Run: headless pygame with SDL's dummy video driver; simulated clock (each Clock.tick advances the game by its frame time, no real sleeping); random seed 0; keys injected as events and as key.get_pressed() state; no mouse input.
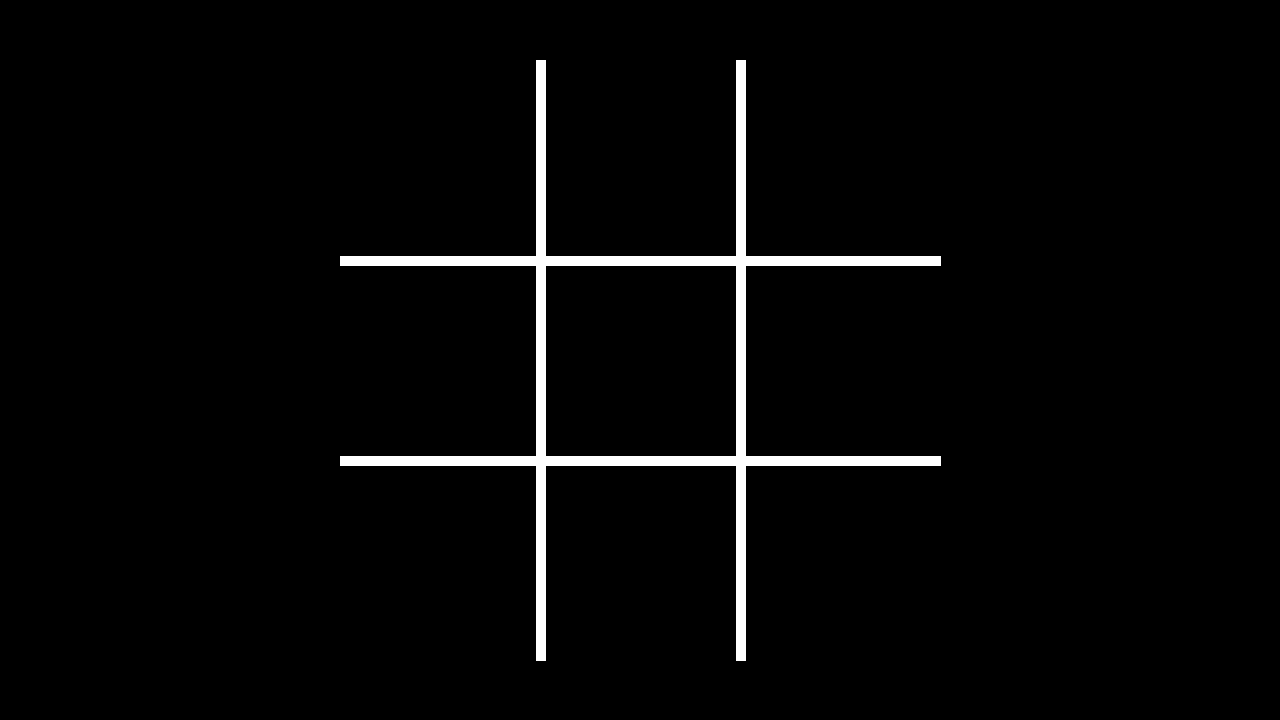
Frame 1 of 4 · flips 1–60 · no input
Frame 2 of 4 · flips 61–180 · tapped SPACE, RETURN · held RIGHT (→), D · screen unchanged from frame 1, image omitted
Frame 3 of 4 · flips 181–300 · held DOWN (↓), S · screen unchanged from frame 2, image omitted
Frame 4 of 4 · flips 301–420 · held LEFT (←), A, UP (↑), W · screen unchanged from frame 3, image omitted

The pygame program that drew these frames:

import pygame

# pygame setup
pygame.init()
windowwidth = 1280
windowheight = 720
screen = pygame.display.set_mode((windowwidth, windowheight))
clock = pygame.time.Clock()
running = True

# Game setup
(h,k) = (windowwidth/2, windowheight/2)
Charwidth = 200

# Set colours
darkmode = ["black","white"]
whitemode = ["white","black"]
boolDark = True

if boolDark:
    #Set colour pallette
    color = darkmode
else:
    color = whitemode

while running:
    # poll for events
    # pygame.QUIT event means the user clicked X to close your window
    for event in pygame.event.get():
        if event.type == pygame.QUIT:
            running = False

    # fill the screen with a color to wipe away anything from last frame
    screen.fill(color[0])

    #Vertical lines
    #Refer the picture in readme for the position of the lines.
    pygame.draw.line(screen, color[1], (h - 0.5*Charwidth , k - 1.5*Charwidth), ((h - 0.5*Charwidth) , (k - 1.5*Charwidth) + 3*Charwidth ), 10)
    pygame.draw.line(screen, color[1], (h + 0.5*Charwidth , k - 1.5*Charwidth), ((h + 0.5*Charwidth) , (k - 1.5*Charwidth) + 3*Charwidth ), 10)
    
    #Horizontal lines
    pygame.draw.line(screen, color[1], (h - 1.5*Charwidth , k - 0.5*Charwidth), ((h - 1.5*Charwidth) + 3*Charwidth , (k - 0.5*Charwidth) ), 10)
    pygame.draw.line(screen, color[1], (h - 1.5*Charwidth , k + 0.5*Charwidth), ((h - 1.5*Charwidth) + 3*Charwidth , (k + 0.5*Charwidth) ), 10)

    
    # flip() the display to put your work on screen
    pygame.display.flip()

    # limits FPS to 60 
    clock.tick(60)

pygame.quit()
